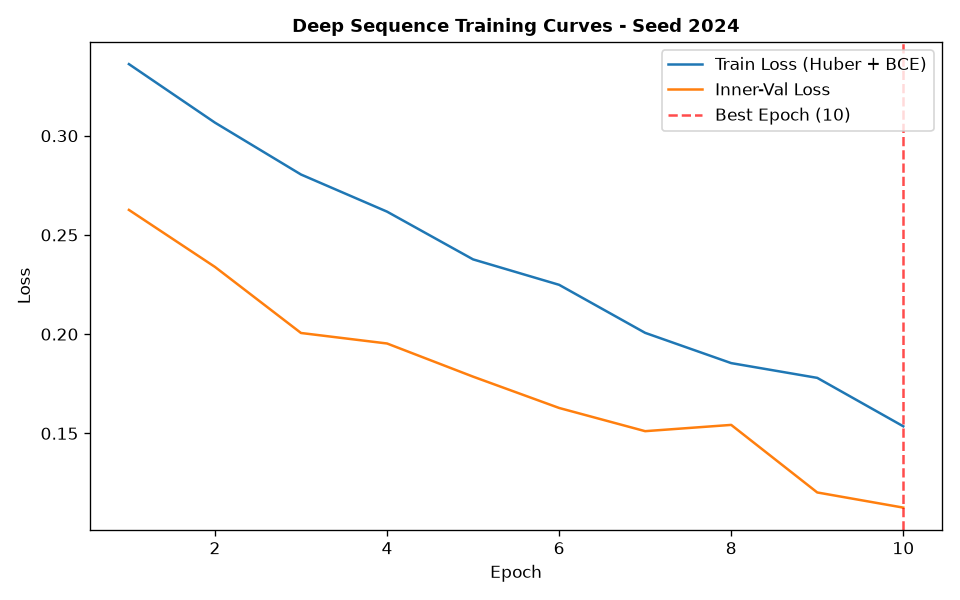

Values plotted in this chart, from the file beside it:
epoch, train_loss, train_ret_loss, train_dir_loss, val_loss, val_ret_loss, val_dir_loss, lr
1, 0.3361, 0.004157, 0.6639, 0.2626, 0.00105, 0.5231, 0.001
2, 0.3066, 0.001477, 0.6102, 0.2339, 0.001028, 0.4657, 0.001
3, 0.2804, 0.001246, 0.5584, 0.2006, 0.0009826, 0.3992, 0.001
4, 0.2617, 0.001072, 0.5213, 0.1953, 0.000665, 0.3892, 0.001
5, 0.2377, 0.000955, 0.4734, 0.1786, 0.0006662, 0.3558, 0.001
6, 0.2249, 0.0008945, 0.4479, 0.1628, 0.0004456, 0.3247, 0.001
7, 0.2006, 0.0007497, 0.3998, 0.1511, 0.0005092, 0.3012, 0.001
8, 0.1854, 0.0006613, 0.3695, 0.1543, 0.0005062, 0.3075, 0.001
9, 0.178, 0.0006081, 0.3547, 0.1202, 0.0004272, 0.2396, 0.001
10, 0.1535, 0.0005615, 0.306, 0.1126, 0.0003885, 0.2244, 0.001
